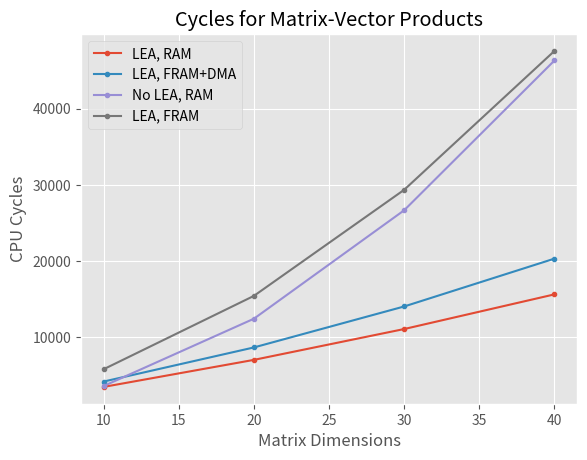

Python code for this plot: (Note: this script raises an exception after producing the figure.)
import matplotlib.pyplot as plt
from typing import Optional


energy_series = ['LEA, RAM', 'LEA, FRAM+DMA']
energy_per_dim = {
    10: [12.917, 12.951],
    20: [13.076, 13.096],
    30: [13.196, 13.231],
    40: [13.23, 13.246]
}


cycles_series = ['LEA, RAM', 'LEA, FRAM+DMA', 'No LEA, RAM', 'LEA, FRAM']
cycles_per_dim = {
    10: [3477, 4179, 3588, 5795],
    20: [7027, 8659, 12428, 15425],
    30: [11077, 14039, 26668, 29355],
    40: [15627, 20319, 46330, 47585]
}


def plot_energy(output_file: Optional[str]):
    with plt.style.context('ggplot'):

        xs: List[float] = []
        ys: List[List[float]] = [[] for _ in energy_series]

        for dim, energy_list in energy_per_dim.items():
            xs.append(dim)

            for series_idx, energy in enumerate(energy_list):
                ys[series_idx].append(energy)

        fig, ax = plt.subplots()

        ax.set_title('Energy for 10 seconds of Matrix-Vector Products')
        ax.set_xlabel('Matrix Dimensions')
        ax.set_ylabel('Energy (mJ)')

        for energy, label in zip(ys, energy_series):
            ax.plot(xs, energy, label=label, marker='o', markersize=3)

            for d, e in zip(xs, energy):
                sign = -1 if label == 'LEA, RAM' else 1
                xshift = 1 if label == 'LEA, RAM' else -2.5

                ax.annotate('{0:.3f}'.format(e), xy=(d, e), xytext=(d + xshift, e + sign * 0.01))

        ax.legend()

        if output_file is None:
            plt.show()
        else:
            plt.savefig(output_file)


def plot_cycles(output_file: Optional[str]):
    with plt.style.context('ggplot'):

        xs: List[float] = []
        ys: List[List[float]] = [[] for _ in cycles_series]

        for dim, cycles_list in cycles_per_dim.items():
            xs.append(dim)

            for series_idx, cycles in enumerate(cycles_list):
                ys[series_idx].append(cycles)

        fig, ax = plt.subplots()

        ax.set_title('Cycles for Matrix-Vector Products')
        ax.set_xlabel('Matrix Dimensions')
        ax.set_ylabel('CPU Cycles')

        for cycles, label in zip(ys, cycles_series):
            ax.plot(xs, cycles, label=label, marker='o', markersize=3)

        ax.legend()

        if output_file is None:
            plt.show()
        else:
            plt.savefig(output_file)


if __name__ == '__main__':
    plot_cycles(output_file='mcu_experiments/cycles.png')
    plot_energy(output_file='mcu_experiments/energy.png')
